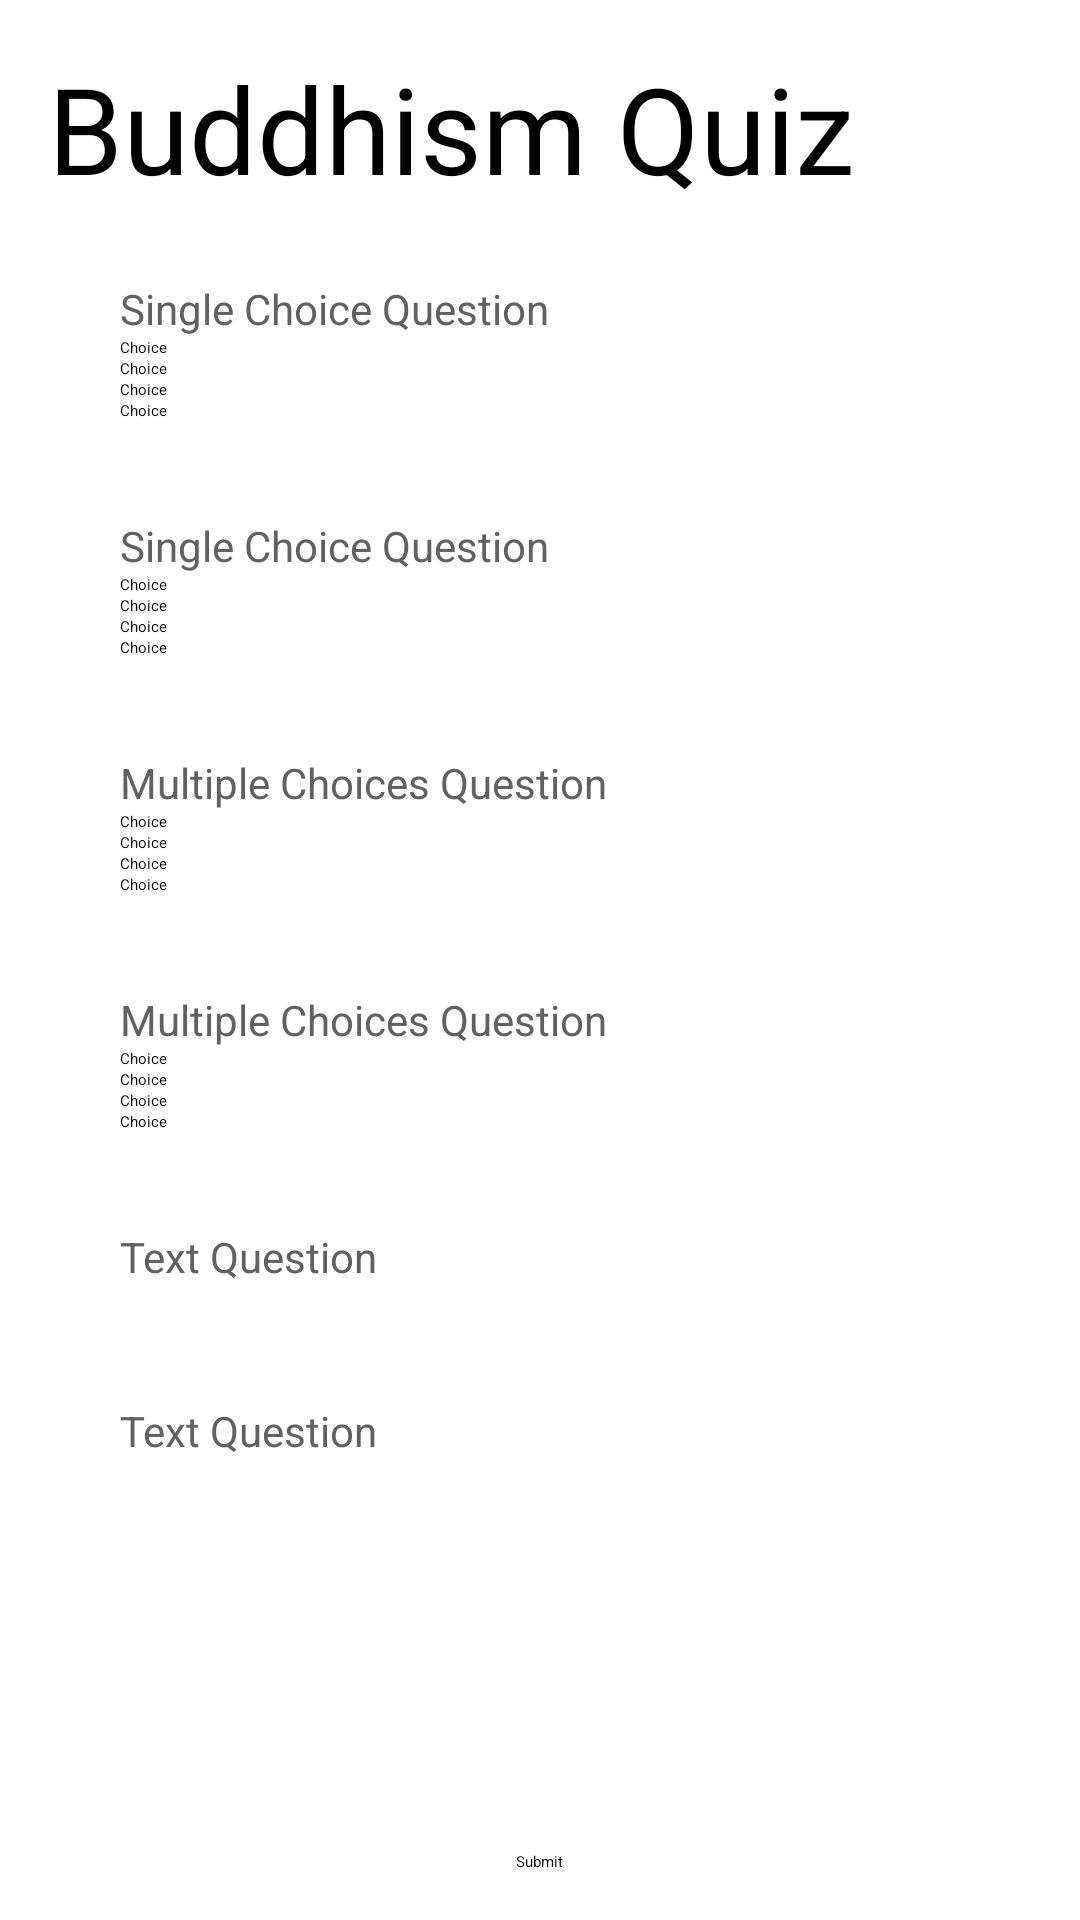

Android layout source for this screen:
<!-- AndroidManifest.xml: application theme Theme.QuizeApp -->
<!-- res/layout/activity_main.xml -->
<?xml version="1.0" encoding="utf-8"?>
<LinearLayout xmlns:android="http://schemas.android.com/apk/res/android"
    xmlns:tools="http://schemas.android.com/tools"
    android:layout_width="match_parent"
    android:layout_height="match_parent"
    android:orientation="vertical"
    android:padding="@dimen/layout_padding"
    tools:context=".MainActivity">

    <TextView
        android:id="@+id/quiz_title_text_view"
        android:layout_width="match_parent"
        android:layout_height="wrap_content"
        android:text="@string/quiz_title_label"
        style="@style/titleFontStyle"/>

    <ScrollView
        android:layout_width="fill_parent"
        android:layout_height="0dp"
        android:layout_weight="1"
        android:layout_margin="8dp">

        <LinearLayout
            android:layout_width="match_parent"
            android:layout_height="wrap_content"
            android:orientation="vertical">

            <include
                android:id="@+id/single_choice_question_1"
                layout="@layout/single_choice_question_layout" />

            <include
                android:id="@+id/single_choice_question_2"
                layout="@layout/single_choice_question_layout" />

            <include
                android:id="@+id/multiple_choice_question_1"
                layout="@layout/multiple_choices_question_layout" />

            <include
                android:id="@+id/multiple_choice_question_2"
                layout="@layout/multiple_choices_question_layout" />

            <include
                android:id="@+id/text_question_1"
                layout="@layout/text_question_layout" />

            <include
                android:id="@+id/text_question_2"
                layout="@layout/text_question_layout" />

        </LinearLayout>


    </ScrollView>


    <Button
        android:id="@+id/finish_button"
        android:layout_width="wrap_content"
        android:layout_height="wrap_content"
        android:layout_gravity="center_horizontal"
        android:text="@string/submit_button_label" />

</LinearLayout>
<!-- res/layout/single_choice_question_layout.xml (included above) -->
<?xml version="1.0" encoding="utf-8"?>
<LinearLayout xmlns:android="http://schemas.android.com/apk/res/android"
    android:layout_width="match_parent"
    android:layout_height="wrap_content"
    android:orientation="vertical"
    android:padding="@dimen/question_padding">

    <TextView
        android:id="@+id/single_choice_question_text_view"
        android:layout_width="match_parent"
        android:layout_height="wrap_content"
        android:text="@string/single_choice_question_text_view_default_label"
        style="@style/QuestionFontStyle"/>

    <RadioGroup
        android:id="@+id/question_radio_group"
        android:layout_width="match_parent"
        android:layout_height="wrap_content"
        android:orientation="vertical">

        <RadioButton
            android:id="@+id/question_radio_btn_1"
            android:layout_width="match_parent"
            android:layout_height="wrap_content"
            android:text="@string/default_choice_text_label" />

        <RadioButton
            android:id="@+id/question_radio_btn_2"
            android:layout_width="match_parent"
            android:layout_height="wrap_content"
            android:text="@string/default_choice_text_label" />

        <RadioButton
            android:id="@+id/question_radio_btn_3"
            android:layout_width="match_parent"
            android:layout_height="wrap_content"
            android:text="@string/default_choice_text_label" />

        <RadioButton
            android:id="@+id/question_radio_btn_4"
            android:layout_width="match_parent"
            android:layout_height="wrap_content"
            android:text="@string/default_choice_text_label" />
    </RadioGroup>

</LinearLayout>
<!-- res/layout/multiple_choices_question_layout.xml (included above) -->
<?xml version="1.0" encoding="utf-8"?>
<LinearLayout xmlns:android="http://schemas.android.com/apk/res/android"
    android:layout_width="match_parent"
    android:layout_height="wrap_content"
    android:orientation="vertical"
    android:padding="@dimen/question_padding">

    <TextView
        android:id="@+id/multiple_choice_question_text_view"
        android:layout_width="match_parent"
        android:layout_height="wrap_content"
        android:text="@string/multiple_choices_question_text_view_defautl_label"
        style="@style/QuestionFontStyle"/>

    <CheckBox
        android:id="@+id/checkbox_1"
        android:layout_width="match_parent"
        android:layout_height="wrap_content"
        android:text="@string/default_choice_text_label" />

    <CheckBox
        android:id="@+id/checkbox_2"
        android:layout_width="match_parent"
        android:layout_height="wrap_content"
        android:text="@string/default_choice_text_label" />

    <CheckBox
        android:id="@+id/checkbox_3"
        android:layout_width="match_parent"
        android:layout_height="wrap_content"
        android:text="@string/default_choice_text_label" />

    <CheckBox
        android:id="@+id/checkbox_4"
        android:layout_width="match_parent"
        android:layout_height="wrap_content"
        android:text="@string/default_choice_text_label" />

</LinearLayout>
<!-- res/layout/text_question_layout.xml (included above) -->
<?xml version="1.0" encoding="utf-8"?>
<LinearLayout xmlns:android="http://schemas.android.com/apk/res/android"
    android:layout_width="match_parent"
    android:layout_height="wrap_content"
    android:orientation="vertical"
    android:padding="@dimen/question_padding">

    <TextView
        android:id="@+id/text_question_text_view"
        android:layout_width="match_parent"
        android:layout_height="wrap_content"
        android:text="@string/text_question_text_view_default_label"
        style="@style/QuestionFontStyle"/>

    <EditText
        android:id="@+id/question_input"
        android:layout_width="match_parent"
        android:layout_height="wrap_content" />

</LinearLayout>
<!-- resources referenced by this layout -->
<resources>
  <dimen name="layout_padding">16dp</dimen>
  <dimen name="question_padding">16dp</dimen>
  <string name="default_choice_text_label">Choice</string>
  <string name="multiple_choices_question_text_view_defautl_label">Multiple Choices Question</string>
  <string name="quiz_title_label">Buddhism Quiz</string>
  <string name="single_choice_question_text_view_default_label">Single Choice Question</string>
  <string name="submit_button_label">Submit</string>
  <string name="text_question_text_view_default_label">Text Question</string>
  <style name="QuestionFontStyle">
          <item name="android:textSize">14sp</item>
          <item name="android:textColor">#616161</item>
          <item name="fontFamily">sans-serif-light</item>
      </style>
  <style name="titleFontStyle">
          <item name="android:textSize">40sp</item>
          <item name="android:textColor">#000000</item>
          <item name="fontFamily">sans-serif-medium</item>
      </style>
</resources>
